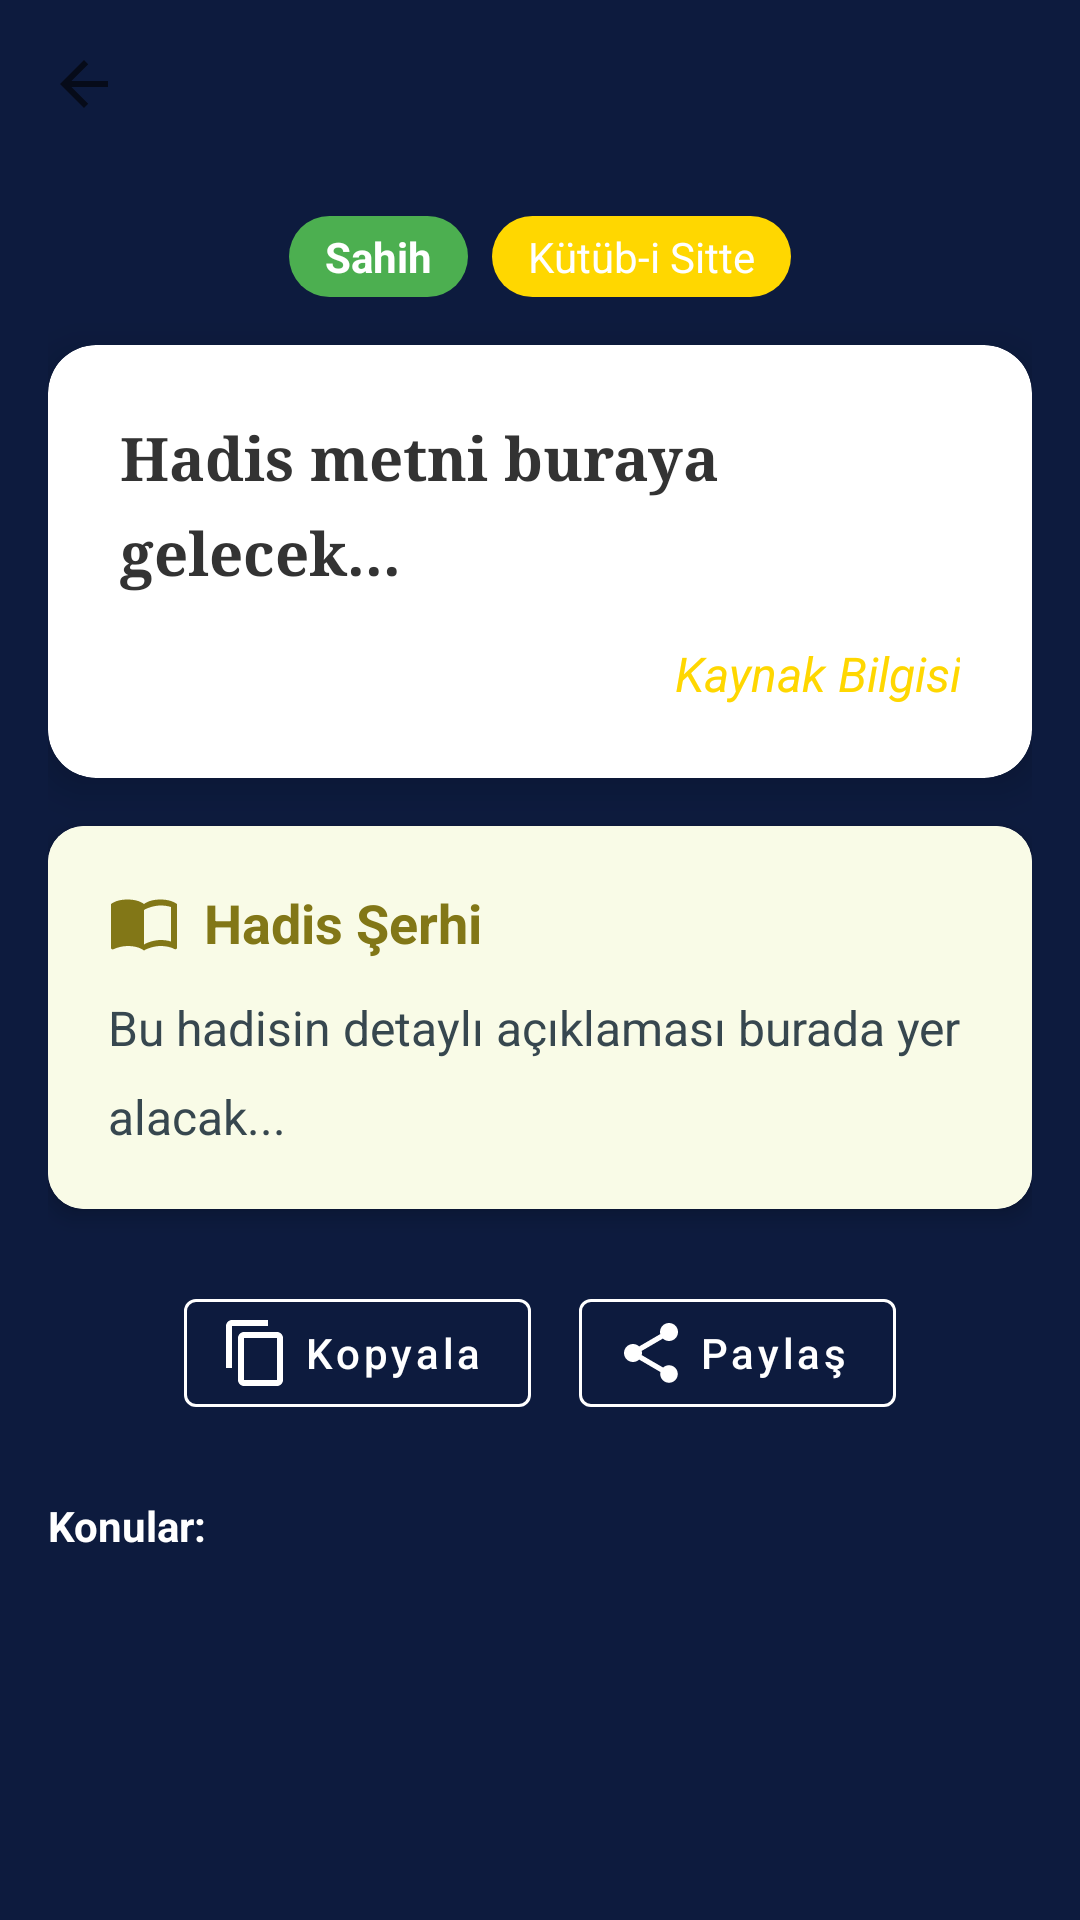

The Android layout XML behind this screen, and the referenced resources:
<!-- AndroidManifest.xml: application theme Theme.HadisimVar -->
<!-- res/layout/activity_hadith_detail.xml -->
<?xml version="1.0" encoding="utf-8"?>
<androidx.constraintlayout.widget.ConstraintLayout xmlns:android="http://schemas.android.com/apk/res/android"
    xmlns:app="http://schemas.android.com/apk/res-auto"
    xmlns:tools="http://schemas.android.com/tools" android:layout_width="match_parent" android:layout_height="match_parent" tools:context=".ui.detail.HadithDetailActivity">

    
    <androidx.appcompat.widget.Toolbar android:id="@+id/toolbar" android:layout_width="match_parent" android:layout_height="?attr/actionBarSize" android:background="#00000000" app:layout_constraintTop_toTopOf="parent" app:navigationIcon="@drawable/ic_arrow_back" app:navigationIconTint="@color/white" app:title="" />

    
    <ProgressBar android:id="@+id/progressBar" android:layout_width="wrap_content" android:layout_height="wrap_content" android:visibility="gone" app:layout_constraintTop_toBottomOf="@id/toolbar" app:layout_constraintBottom_toBottomOf="parent" app:layout_constraintStart_toStartOf="parent" app:layout_constraintEnd_toEndOf="parent" />

    <ScrollView android:layout_width="match_parent" android:layout_height="0dp" app:layout_constraintBottom_toBottomOf="parent" app:layout_constraintTop_toBottomOf="@id/toolbar">

        <LinearLayout android:layout_width="match_parent" android:layout_height="wrap_content" android:orientation="vertical" android:padding="16dp">

            
            <LinearLayout android:layout_width="match_parent" android:layout_height="wrap_content" android:gravity="center" android:orientation="horizontal" android:layout_marginBottom="16dp">

                <TextView android:id="@+id/tvAuthenticity" android:layout_width="wrap_content" android:layout_height="wrap_content" android:background="@drawable/bg_badge" android:backgroundTint="#4CAF50" android:paddingHorizontal="12dp" android:paddingVertical="4dp" android:text="Sahih" android:textColor="@color/white" android:textSize="14sp" android:textStyle="bold" />

                <TextView android:id="@+id/tvSourceCategory" android:layout_width="wrap_content" android:layout_height="wrap_content" android:layout_marginStart="8dp" android:background="@drawable/bg_badge" android:backgroundTint="?attr/colorPrimary" android:paddingHorizontal="12dp" android:paddingVertical="4dp" android:text="Kütüb-i Sitte" android:textColor="@color/white" android:textSize="14sp" />
            </LinearLayout>

            
            <androidx.cardview.widget.CardView android:layout_width="match_parent" android:layout_height="wrap_content" app:cardCornerRadius="16dp" app:cardElevation="8dp" android:layout_marginBottom="16dp">

                <LinearLayout android:layout_width="match_parent" android:layout_height="wrap_content" android:orientation="vertical" android:background="?attr/selectableItemBackground" android:padding="24dp">

                    <TextView android:id="@+id/tvHadithContent" android:layout_width="match_parent" android:layout_height="wrap_content" android:text="Hadis metni buraya gelecek..." android:textColor="#333333" android:textSize="20sp" android:textStyle="bold" android:lineSpacingMultiplier="1.3" android:fontFamily="serif" />

                    <TextView android:id="@+id/tvHadithSource" android:layout_width="match_parent" android:layout_height="wrap_content" android:layout_marginTop="16dp" android:text="Kaynak Bilgisi" android:textColor="?attr/colorPrimary" android:textSize="16sp" android:textStyle="italic" android:gravity="end" />
                </LinearLayout>
            </androidx.cardview.widget.CardView>

            
            <androidx.cardview.widget.CardView android:id="@+id/cardExplanation" android:layout_width="match_parent" android:layout_height="wrap_content" app:cardCornerRadius="12dp" app:cardElevation="4dp" android:layout_marginBottom="24dp">

                <LinearLayout android:layout_width="match_parent" android:layout_height="wrap_content" android:orientation="vertical" android:padding="20dp" android:background="#F9FBE7">

                    <LinearLayout android:layout_width="match_parent" android:layout_height="wrap_content" android:orientation="horizontal" android:gravity="center_vertical" android:layout_marginBottom="12dp">
                        <ImageView android:layout_width="24dp" android:layout_height="24dp" android:src="@drawable/ic_menu_book" app:tint="#827717" android:layout_marginEnd="8dp"/>
                        <TextView android:layout_width="wrap_content" android:layout_height="wrap_content" android:text="Hadis Şerhi" android:textColor="#827717" android:textStyle="bold" android:textSize="18sp"/>
                    </LinearLayout>

                    <TextView android:id="@+id/tvExplanation" android:layout_width="match_parent" android:layout_height="wrap_content" android:text="Bu hadisin detaylı açıklaması burada yer alacak..." android:textColor="#37474F" android:textSize="16sp" android:lineSpacingMultiplier="1.5"/>
                </LinearLayout>
            </androidx.cardview.widget.CardView>

            
            <LinearLayout android:layout_width="match_parent" android:layout_height="wrap_content" android:gravity="center" android:layout_marginBottom="24dp">

                <com.google.android.material.button.MaterialButton android:id="@+id/btnCopy" style="@style/Widget.MaterialComponents.Button.OutlinedButton.Icon" android:layout_width="wrap_content" android:layout_height="wrap_content" android:text="Kopyala" android:textColor="@color/white" app:icon="@drawable/ic_content_copy" app:iconTint="@color/white" app:strokeColor="@color/white" android:layout_marginEnd="16dp"/>

                <com.google.android.material.button.MaterialButton android:id="@+id/btnShare" style="@style/Widget.MaterialComponents.Button.OutlinedButton.Icon" android:layout_width="wrap_content" android:layout_height="wrap_content" android:text="Paylaş" android:textColor="@color/white" app:icon="@drawable/ic_share" app:iconTint="@color/white" app:strokeColor="@color/white"/>
            </LinearLayout>



            
            <TextView android:id="@+id/tvTopicsLabel" android:layout_width="wrap_content" android:layout_height="wrap_content" android:text="Konular:" android:textColor="@color/white" android:textStyle="bold" android:layout_marginBottom="8dp"/>

            <com.google.android.material.chip.ChipGroup android:id="@+id/chipGroupTopics" android:layout_width="match_parent" android:layout_height="wrap_content" />

        </LinearLayout>
    </ScrollView>
</androidx.constraintlayout.widget.ConstraintLayout>
<!-- resources referenced by this layout -->
<resources>
  <color name="white">#FFFFFFFF</color>
  <!-- drawable bg_badge (drawable) -->
  <?xml version="1.0" encoding="utf-8"?>
  <shape xmlns:android="http://schemas.android.com/apk/res/android" android:shape="rectangle">
  
      <solid android:color="#4CAF50" />
  
      
      <corners android:radius="20dp" />
  </shape>
  <!-- drawable ic_arrow_back (drawable) -->
  <vector xmlns:android="http://schemas.android.com/apk/res/android" android:width="24dp" android:height="24dp" android:viewportWidth="24" android:viewportHeight="24" android:tint="?attr/colorControlNormal">
      <path android:fillColor="@android:color/white" android:pathData="M20,11H7.83l5.59,-5.59L12,4l-8,8 8,8 1.41,-1.41L7.83,13H20v-2z"/>
  </vector>
  <!-- drawable ic_content_copy (drawable) -->
  <vector xmlns:android="http://schemas.android.com/apk/res/android" android:width="24dp" android:height="24dp" android:viewportWidth="24" android:viewportHeight="24" android:tint="?attr/colorControlNormal">
      <path android:fillColor="@android:color/white" android:pathData="M16,1H4c-1.1,0 -2,0.9 -2,2v14h2V3h12V1zM19,5H8c-1.1,0 -2,0.9 -2,2v14c0,1.1 0.9,2 2,2h11c1.1,0 2,-0.9 2,-2V7c0,-1.1 -0.9,-2 -2,-2zM19,21H8V7h11v14z"/>
  </vector>
  <!-- drawable ic_share (drawable) -->
  <vector xmlns:android="http://schemas.android.com/apk/res/android" android:width="24dp" android:height="24dp" android:viewportWidth="24" android:viewportHeight="24" android:tint="#555555">
      <path android:fillColor="@android:color/white" android:pathData="M18,16.08c-0.76,0 -1.44,0.3 -1.96,0.77L8.91,12.7c0.05,-0.23 0.09,-0.46 0.09,-0.7s-0.04,-0.47 -0.09,-0.7l7.05,-4.11c0.54,0.5 1.25,0.81 2.04,0.81 1.66,0 3,-1.34 3,-3s-1.34,-3 -3,-3 -3,1.34 -3,3c0,0.24 0.04,0.47 0.09,0.7L8.04,9.81C7.5,9.31 6.79,9 6,9c-1.66,0 -3,1.34 -3,3s1.34,3 3,3c0.79,0 1.5,-0.31 2.04,-0.81l7.12,4.16c-0.05,0.21 -0.08,0.43 -0.08,0.65 0,1.61 1.31,2.92 2.92,2.92 1.61,0 2.92,-1.31 2.92,-2.92s-1.31,-2.92 -2.92,-2.92z"/>
  </vector>
  <color name="mistik_accent">#FFD700</color>
  <color name="mistik_accent_dark">#FF8F00</color>
  <color name="mistik_primary_dark">#0D1B3E</color>
  <style name="WindowAnimationStyle" parent="@android:style/Animation.Activity">
          <item name="android:activityOpenEnterAnimation">@anim/slide_in_right</item>
          <item name="android:activityOpenExitAnimation">@anim/slide_out_left</item>
          <item name="android:activityCloseEnterAnimation">@anim/slide_in_left</item>
          <item name="android:activityCloseExitAnimation">@anim/slide_out_right</item>
      </style>
  <style name="Widget.App.Button" parent="Widget.MaterialComponents.Button">
          <item name="cornerRadius">14dp</item>
          <item name="android:textAllCaps">false</item>
      </style>
  <style name="Widget.App.CardView" parent="Widget.MaterialComponents.CardView">
          <item name="cardCornerRadius">20dp</item>
          <item name="cardElevation">8dp</item>
      </style>
  <style name="Widget.App.FAB" parent="Widget.MaterialComponents.FloatingActionButton">
          <item name="elevation">8dp</item>
          <item name="borderWidth">0dp</item>
      </style>
  <color name="mistik_background">#0D1B3E</color>
  <color name="mistik_surface">#1A237E</color>
  <color name="mistik_on_background">#E8EAF6</color>
</resources>
